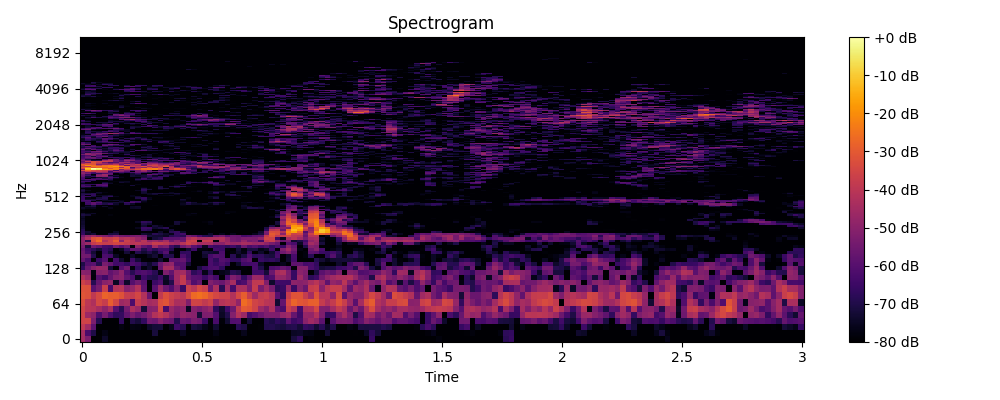

Source data for this figure (header and first rows):
0, 1, 2, 3, 4, 5, 6, 7, 8, 9, 10, 11, 12, 13, 14, 15, 16, 17, 18, 19, 20, 21, 22, 23
-44.99, -52.64, -80.0, -79.39, -74.21, -80.0, -80.0, -80.0, -80.0, -80.0, -80.0, -80.0, -80.0, -79.29, -80.0, -80.0, -80.0, -80.0, -80.0, -80.0, -80.0, -80.0, -80.0, -80.0
-44.33, -62.69, -70.08, -80.0, -77.02, -80.0, -80.0, -80.0, -80.0, -80.0, -80.0, -80.0, -80.0, -71.67, -80.0, -80.0, -80.0, -80.0, -75.37, -80.0, -80.0, -80.0, -80.0, -80.0
-39.37, -45.72, -58.63, -80.0, -80.0, -80.0, -80.0, -77.64, -80.0, -77.35, -77.81, -80.0, -74.36, -72.4, -72.06, -80.0, -75.96, -64.57, -68.66, -80.0, -71.42, -73.08, -76.51, -79.23
-35.85, -35.93, -52.45, -69.22, -80.0, -80.0, -80.0, -66.66, -80.0, -69.39, -71.95, -66.76, -54.69, -56.04, -50.54, -54.73, -56.34, -69.56, -56.59, -58.17, -53.11, -54.7, -65.58, -78.8
-35.89, -46.74, -49.64, -61.75, -53.79, -61.68, -67.38, -66.28, -57.75, -52.79, -57.41, -54.46, -49.55, -42.18, -38.47, -42.31, -48.42, -52.73, -47.51, -49.62, -50.55, -72.2, -52.59, -52.19
-35.44, -40.57, -41.1, -44.53, -49.49, -43.7, -60.46, -68.68, -54.28, -43.24, -47.38, -72.48, -50.81, -49.71, -34.07, -63.07, -47.42, -51.56, -49.05, -75.06, -51.14, -53.5, -50.48, -47.36
-32.91, -39.89, -42.56, -34.2, -37.66, -29.09, -35.28, -46.26, -44.96, -62.07, -38.23, -41.51, -45.26, -44.05, -33.16, -31.5, -38, -43.56, -42.82, -51.86, -35.37, -35.64, -38.95, -36.11
-31.24, -32.38, -39.36, -34.15, -28.1, -29.44, -29.23, -31.65, -37.67, -38.36, -34.93, -42.43, -56.49, -80.0, -39.04, -32.77, -36.74, -38.84, -40.89, -33.96, -26.83, -25.09, -27.03, -31.32
-32.15, -32.23, -59.55, -53.56, -37.16, -63.08, -42.09, -40.89, -50.75, -48.22, -41.64, -58.45, -80.0, -59.95, -46.97, -56.23, -61.85, -51.34, -65.76, -36.9, -40.71, -34.32, -36.9, -56.08
-36.06, -39.44, -69.03, -57.16, -50.06, -48.29, -75.25, -56.36, -74.35, -60.43, -55.13, -60.02, -80.0, -65.06, -61.55, -75.55, -69.53, -45.72, -38.47, -49.26, -61.43, -56.93, -80.0, -51.85
-42.13, -46.65, -78.45, -60.28, -64.67, -57.17, -51.33, -49.82, -57.51, -62.05, -75.9, -64.66, -69.14, -70.21, -64.7, -73.76, -61.39, -45.37, -38.49, -55.44, -59.78, -60.1, -65.44, -59.57
-50.28, -51.02, -77.69, -51.44, -50.26, -57.96, -54.7, -49.41, -60.92, -68.63, -62.42, -61.14, -63.23, -68.58, -77.79, -52.36, -57.78, -46.16, -44.94, -54.81, -67.6, -64.32, -76.6, -67.72
-67.39, -56.18, -50.3, -46.88, -47.93, -71.99, -80.0, -59.86, -54.78, -78.28, -67.45, -77.72, -73.63, -80.0, -56.9, -44.35, -44.27, -56.72, -60.79, -79.88, -80.0, -71.27, -65.76, -62.21
-70.15, -60.47, -59.09, -69.45, -53.15, -57.71, -64.32, -63.6, -67.1, -61.9, -63.76, -69.77, -74.14, -68.8, -56.21, -49.76, -48.33, -61.2, -60.56, -72.1, -80.0, -80.0, -80.0, -62.49
-57.15, -62.85, -78.97, -65.41, -60.12, -80.0, -64.05, -73.64, -79.81, -64.46, -72.29, -79.15, -80.0, -79.6, -72.79, -80.0, -59.01, -58.39, -56.89, -65.42, -80.0, -80.0, -80.0, -62.44
-54.42, -55.24, -69.48, -80.0, -61.88, -63.72, -75.26, -80.0, -79.44, -74.87, -80.0, -80.0, -75.72, -72.65, -79.8, -68.3, -69.66, -80.0, -61.89, -67.5, -80.0, -80.0, -73.74, -63.47
-55.75, -63.2, -72.78, -80.0, -65.57, -72.34, -80.0, -80.0, -72.32, -80.0, -69.33, -72.94, -69.85, -74.29, -67.43, -60.49, -76.01, -80.0, -67.44, -66.6, -80.0, -80.0, -71.69, -72.97
-57.1, -64.97, -68.05, -72.31, -65.41, -68.54, -80.0, -75.47, -67.61, -58.24, -58.63, -69.69, -63.24, -68.58, -63.52, -63.34, -69.01, -80.0, -80.0, -72.96, -64.79, -78.05, -78.26, -80.0
-53.54, -72.06, -55.17, -58.26, -63.57, -64.41, -55.24, -60.03, -55.14, -78.45, -49.48, -58.08, -61.58, -45.2, -54.23, -52.34, -64.49, -69.62, -55.51, -50.65, -59.24, -63.1, -75.57, -63.15
-50.52, -46.67, -38.06, -35.05, -37.67, -37.02, -34.98, -36.48, -38.37, -40.78, -39.48, -41.52, -42.32, -37.69, -37.82, -40.14, -44.72, -46.64, -40.99, -36.03, -39.18, -45.05, -43.94, -43.56
-49.13, -69.41, -32.52, -26.52, -43.02, -36.89, -30.29, -50.15, -36.76, -40.97, -47.4, -40.85, -48.91, -46.29, -50.27, -44.45, -55.12, -49.27, -54.93, -37.63, -36.06, -80.0, -38, -38.07
-49.41, -42.96, -32.43, -30.3, -37.54, -37.5, -35.3, -42.36, -40.9, -43.13, -46.98, -51.03, -78.86, -72.12, -69.74, -60.55, -59.39, -59.08, -56.93, -43.16, -39.79, -44.46, -43.76, -42.79
-54.83, -48.47, -45.47, -50.01, -52.33, -55.82, -50.69, -54.47, -55.67, -54.28, -53.06, -55.56, -71.49, -72.95, -73.29, -75.08, -69.25, -66.72, -68.53, -53.33, -57.12, -62.85, -68.31, -69.74
-66.17, -74.98, -72.26, -80.0, -80.0, -71.27, -70.92, -80.0, -80.0, -80.0, -80.0, -73.24, -75.1, -68.14, -70.91, -73.53, -76.26, -65.99, -63.95, -80.0, -80.0, -80.0, -80.0, -74.04
-67.73, -73.25, -79.11, -80.0, -80.0, -80.0, -74.71, -79.6, -80.0, -80.0, -80.0, -78.81, -78.64, -80.0, -73.95, -80.0, -68.54, -66.13, -73.91, -80.0, -80.0, -80.0, -80.0, -80.0
-68.78, -80.0, -80.0, -80.0, -80.0, -80.0, -80.0, -80.0, -80.0, -80.0, -80.0, -66.87, -68.82, -80.0, -80.0, -77.8, -72.36, -79.97, -80.0, -80.0, -80.0, -80.0, -80.0, -80.0
-71.29, -79.77, -80.0, -80.0, -80.0, -80.0, -80.0, -80.0, -80.0, -80.0, -75.86, -65.07, -65.22, -73.76, -71.33, -68.66, -80.0, -80.0, -80.0, -80.0, -80.0, -80.0, -80.0, -80.0
-72.73, -80.0, -80.0, -80.0, -80.0, -80.0, -80.0, -80.0, -80.0, -80.0, -80.0, -73.27, -80.0, -72.2, -75.77, -80.0, -77.74, -80.0, -80.0, -80.0, -80.0, -80.0, -80.0, -80.0
-73.9, -80.0, -80.0, -80.0, -80.0, -80.0, -80.0, -80.0, -80.0, -80.0, -80.0, -70.52, -73.23, -80.0, -80.0, -80.0, -80.0, -72.67, -79.82, -80.0, -80.0, -80.0, -80.0, -77.6
-73.62, -80.0, -80.0, -80.0, -80.0, -80.0, -80.0, -80.0, -80.0, -80.0, -75.17, -67.03, -68.45, -80.0, -80.0, -80.0, -79.87, -72.12, -75.5, -80.0, -80.0, -80.0, -78.65, -76.63
-74.38, -80.0, -80.0, -80.0, -80.0, -80.0, -80.0, -80.0, -80.0, -80.0, -80.0, -79.64, -79.2, -80.0, -80.0, -80.0, -80.0, -80.0, -80.0, -80.0, -80.0, -80.0, -80.0, -80.0
-75.98, -80.0, -80.0, -80.0, -80.0, -80.0, -80.0, -80.0, -80.0, -80.0, -80.0, -80.0, -80.0, -80.0, -80.0, -80.0, -80.0, -80.0, -80.0, -80.0, -80.0, -80.0, -80.0, -80.0
-74.12, -80.0, -80.0, -80.0, -80.0, -80.0, -80.0, -80.0, -80.0, -80.0, -80.0, -80.0, -80.0, -80.0, -80.0, -80.0, -80.0, -80.0, -80.0, -80.0, -80.0, -80.0, -80.0, -80.0
-70.78, -72.67, -78.96, -80.0, -80.0, -78.25, -80.0, -80.0, -80.0, -80.0, -80.0, -80.0, -80.0, -80.0, -80.0, -80.0, -80.0, -80.0, -80.0, -78.08, -78.81, -80.0, -80.0, -80.0
-73.09, -76.59, -74.33, -80.0, -80.0, -80.0, -80.0, -80.0, -80.0, -80.0, -80.0, -80.0, -80.0, -80.0, -80.0, -80.0, -80.0, -80.0, -80.0, -78.3, -76.18, -80.0, -80.0, -80.0
-78.53, -80.0, -80.0, -80.0, -80.0, -80.0, -80.0, -80.0, -80.0, -80.0, -80.0, -80.0, -80.0, -80.0, -80.0, -80.0, -80.0, -80.0, -80.0, -80.0, -80.0, -80.0, -80.0, -80.0
-79.21, -80.0, -80.0, -80.0, -80.0, -80.0, -80.0, -80.0, -80.0, -80.0, -80.0, -80.0, -80.0, -80.0, -80.0, -80.0, -80.0, -80.0, -80.0, -80.0, -80.0, -80.0, -80.0, -80.0
-77.06, -80.0, -80.0, -80.0, -80.0, -80.0, -80.0, -80.0, -80.0, -80.0, -80.0, -80.0, -80.0, -80.0, -80.0, -80.0, -80.0, -80.0, -80.0, -80.0, -80.0, -80.0, -80.0, -80.0
-74.36, -76.59, -75.81, -80.0, -80.0, -76.35, -80.0, -80.0, -80.0, -74.81, -74.36, -80.0, -80.0, -80.0, -80.0, -80.0, -80.0, -80.0, -80.0, -80.0, -80.0, -80.0, -80.0, -80.0
-78.38, -73.13, -71.23, -78.59, -73.52, -80.0, -80.0, -80.0, -80.0, -74.65, -73.7, -80.0, -80.0, -80.0, -80.0, -80.0, -80.0, -80.0, -79.62, -80.0, -80.0, -80.0, -80.0, -77.83
-80.0, -77.46, -70.85, -80.0, -80.0, -80.0, -78.16, -80.0, -80.0, -80.0, -80.0, -80.0, -80.0, -78.85, -80.0, -80.0, -80.0, -80.0, -77.58, -80.0, -80.0, -80.0, -80.0, -80.0
-80.0, -64.91, -58.28, -65.73, -70.43, -66.97, -74.37, -80.0, -68.76, -74.53, -80.0, -80.0, -80.0, -80.0, -80.0, -80.0, -80.0, -80.0, -75.35, -71.01, -74.66, -75.17, -72.25, -77.01
-80.0, -63.43, -57.85, -60.37, -72.06, -73.31, -72.43, -73.96, -65.56, -60.91, -67.67, -77.67, -80.0, -80.0, -80.0, -80.0, -80.0, -80.0, -76.87, -67.92, -72.96, -79.1, -80.0, -72.6
-66.7, -64.71, -80.0, -70.93, -80.0, -80.0, -79.61, -73.96, -80.0, -64.31, -64.15, -75.81, -80.0, -80.0, -80.0, -80.0, -80.0, -80.0, -77.45, -77.27, -80.0, -80.0, -80.0, -80.0
-62.85, -62.99, -70.3, -80.0, -74.69, -74.48, -72.86, -76.82, -80.0, -77.7, -80.0, -72.47, -80.0, -80.0, -80.0, -80.0, -80.0, -80.0, -75.1, -80.0, -80.0, -80.0, -80.0, -80.0
-65.79, -74.73, -72.88, -69.24, -71, -80.0, -80.0, -80.0, -80.0, -80.0, -78.28, -67.81, -75.09, -80.0, -80.0, -80.0, -80.0, -80.0, -72.74, -78.75, -80.0, -80.0, -80.0, -80.0
-66.22, -77.35, -80.0, -71.91, -69.24, -80.0, -80.0, -80.0, -80.0, -80.0, -70.58, -66.47, -76.55, -80.0, -80.0, -80.0, -80.0, -80.0, -79.89, -77.2, -80.0, -80.0, -80.0, -76.8
-65.56, -64.91, -71.72, -80.0, -70.9, -67.68, -76, -80.0, -80.0, -76.71, -73.39, -79.97, -80.0, -80.0, -80.0, -80.0, -80.0, -80.0, -80.0, -80.0, -80.0, -80.0, -80.0, -75.05
-69.01, -80.0, -66.93, -75.42, -74.61, -72.8, -80.0, -80.0, -80.0, -76.78, -80.0, -80.0, -80.0, -80.0, -77.99, -76.98, -75.59, -79.3, -80.0, -80.0, -80.0, -80.0, -80.0, -80.0
-68.78, -67.51, -67.42, -80.0, -80.0, -80.0, -80.0, -80.0, -80.0, -80.0, -80.0, -79.89, -75.49, -72.99, -80.0, -80.0, -80.0, -75.33, -80.0, -80.0, -80.0, -80.0, -80.0, -80.0
-70.28, -72.24, -68.65, -75.43, -80.0, -80.0, -80.0, -80.0, -80.0, -80.0, -80.0, -73.74, -74.97, -71.58, -70.96, -74.34, -73.95, -71.92, -76.73, -80.0, -80.0, -80.0, -80.0, -75.24
-75.6, -80.0, -80.0, -73.75, -77.81, -80.0, -80.0, -80.0, -80.0, -80.0, -80.0, -73.04, -80.0, -80.0, -79.63, -80.0, -75.38, -80.0, -80.0, -80.0, -80.0, -80.0, -80.0, -76.45
-71.55, -80.0, -80.0, -80.0, -80.0, -80.0, -80.0, -80.0, -80.0, -80.0, -80.0, -72.2, -79.61, -80.0, -80.0, -80.0, -80.0, -80.0, -80.0, -80.0, -78.31, -75.39, -80.0, -75.78
-69.49, -75.6, -80.0, -80.0, -80.0, -80.0, -80.0, -80.0, -80.0, -80.0, -75.45, -68.06, -79.61, -80.0, -80.0, -80.0, -80.0, -80.0, -80.0, -80.0, -80.0, -77.34, -80.0, -80.0
-72.46, -79.62, -80.0, -80.0, -80.0, -80.0, -80.0, -80.0, -80.0, -80.0, -80.0, -67.34, -72.46, -80.0, -75.76, -79.55, -80.0, -80.0, -80.0, -80.0, -80.0, -80.0, -80.0, -80.0
-80.0, -80.0, -80.0, -80.0, -80.0, -80.0, -80.0, -80.0, -80.0, -80.0, -80.0, -71.01, -78.53, -80.0, -69.42, -71.33, -80.0, -80.0, -80.0, -80.0, -80.0, -80.0, -80.0, -80.0
-71.47, -74.67, -80.0, -80.0, -75.78, -80.0, -80.0, -80.0, -80.0, -80.0, -79.62, -77.44, -80.0, -80.0, -70.8, -79.91, -80.0, -72.87, -80.0, -79.59, -80.0, -80.0, -80.0, -79.78
-63.37, -62.49, -69.47, -67.69, -65.84, -80.0, -80.0, -80.0, -80.0, -79.97, -80.0, -80.0, -80.0, -80.0, -72.04, -80.0, -71.83, -66.58, -69.13, -76.73, -78.71, -80.0, -80.0, -80.0
-62.31, -72.91, -77.06, -61.97, -59.54, -75.8, -80.0, -72.81, -68.78, -69.62, -78.95, -80.0, -80.0, -80.0, -78.44, -71.6, -68.52, -72.16, -80.0, -80.0, -80.0, -80.0, -80.0, -80.0
-63.02, -68.73, -79.86, -61.81, -58.97, -80.0, -80.0, -78.5, -80.0, -71.93, -80.0, -80.0, -80.0, -80.0, -80.0, -79.51, -80.0, -75.62, -79.72, -80.0, -80.0, -80.0, -80.0, -80.0
... 965 more rows
